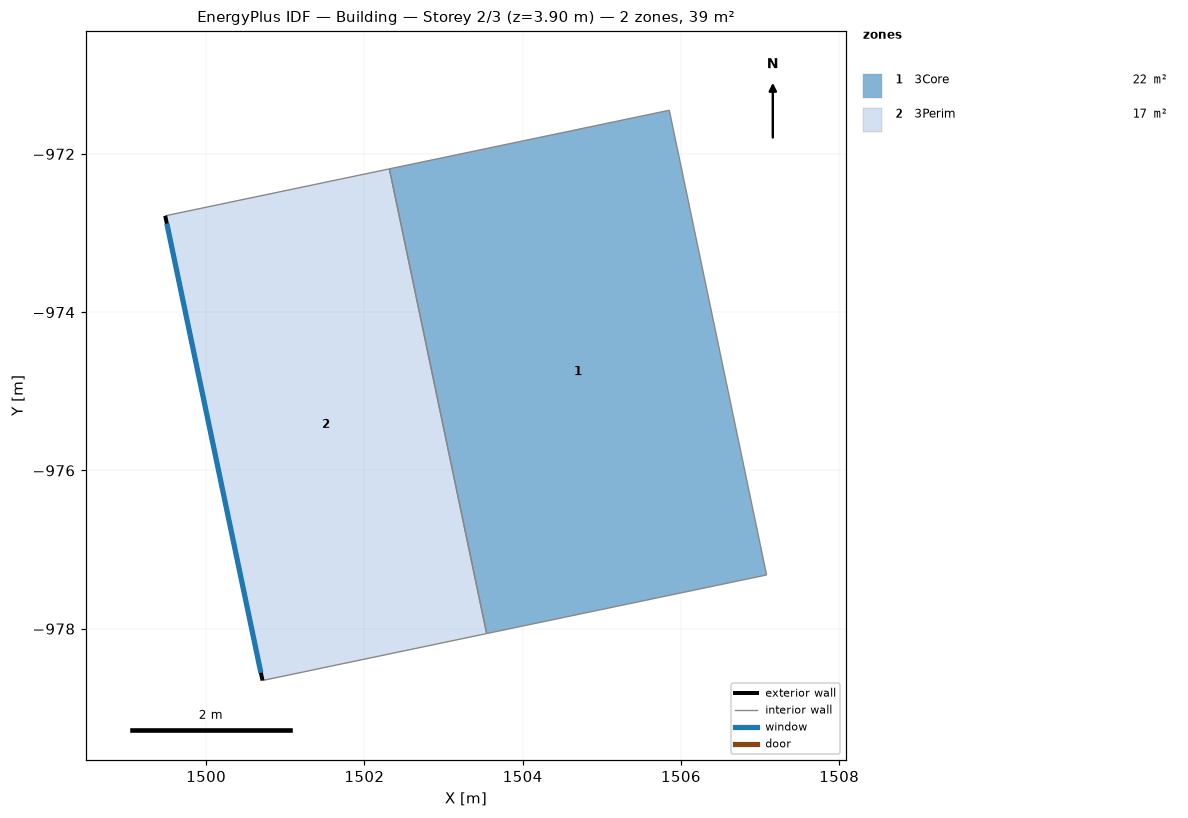
=== STOREY PLAN SPEC (per zone: floor XY polygon, exterior-wall plan segments, windows/doors) ===
zone 1: 3Core  (21.7 m²)
  floor: (1502.32, -972.19) (1505.85, -971.45) (1507.08, -977.32) (1503.55, -978.06)
  interior walls: 4
zone 2: 3Perim  (17.4 m²)
  floor: (1499.48, -972.78) (1502.32, -972.19) (1503.55, -978.06) (1500.71, -978.65)
  exterior wall: (1500.71, -978.65) – (1499.48, -972.78)  [6.0 m]
    window: (1500.69, -978.56) – (1499.50, -972.88)  [4.7 m²]
  interior walls: 3

=== DERIVED (storey summary) ===
Building: Building
Storey: 2 of 3  (floor level z = 3.90 m)
Storey gross floor area: 39.1 m²
Zones on this storey: 2
  - 3Core: floor 21.7 m²
  - 3Perim: floor 17.4 m²; exterior wall 6.0 m (23.4 m²); 1 window(s) 4.7 m²; WWR 20.0%
Zone adjacency (shared interzone walls):
  - 3Core ↔ 3Perim